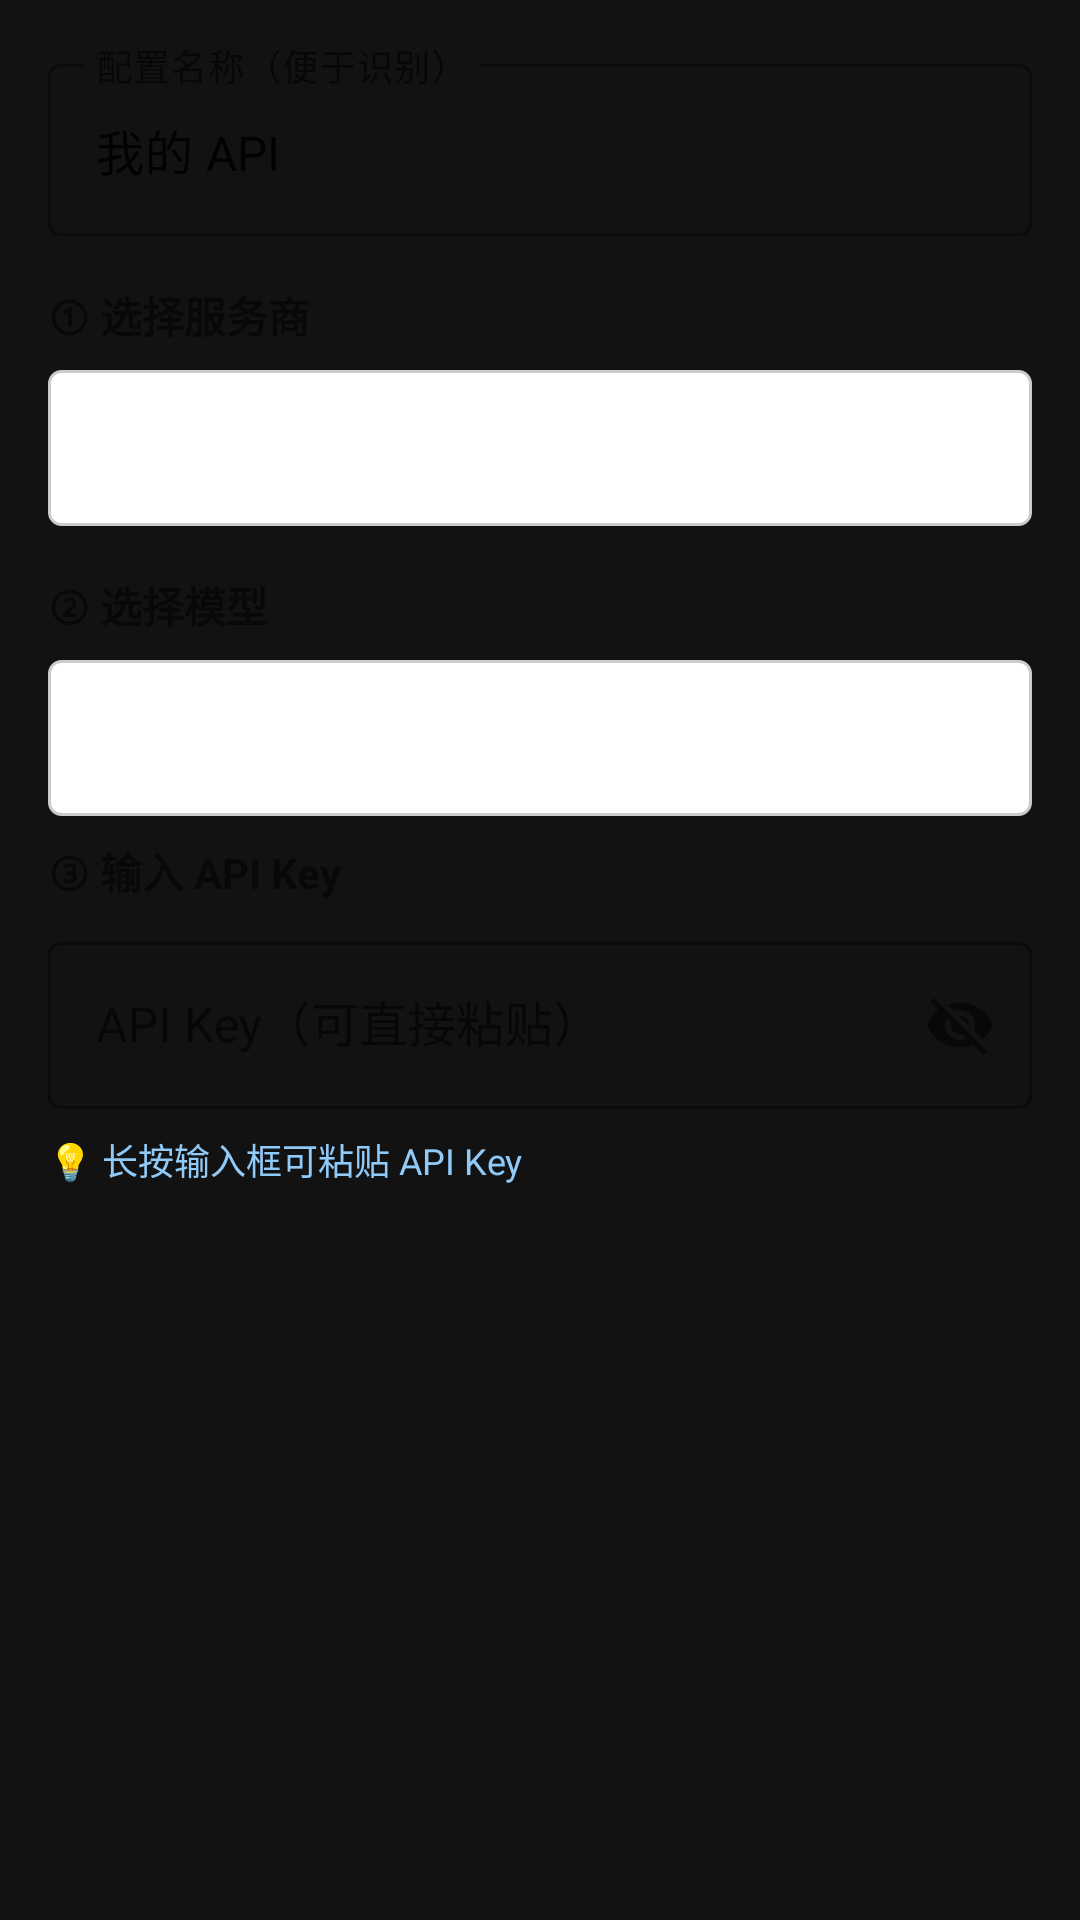

Write the Android layout XML for this screen, with the resource values it uses.
<!-- AndroidManifest.xml: application theme Theme.AutoGLMApp -->
<!-- res/layout/dialog_add_api.xml -->
<?xml version="1.0" encoding="utf-8"?>
<LinearLayout xmlns:android="http://schemas.android.com/apk/res/android"
    xmlns:app="http://schemas.android.com/apk/res-auto"
    android:layout_width="match_parent"
    android:layout_height="wrap_content"
    android:orientation="vertical"
    android:padding="16dp">

    
    <com.google.android.material.textfield.TextInputLayout
        android:layout_width="match_parent"
        android:layout_height="wrap_content"
        android:layout_marginBottom="16dp"
        android:hint="配置名称（便于识别）"
        style="@style/Widget.MaterialComponents.TextInputLayout.OutlinedBox">

        <com.google.android.material.textfield.TextInputEditText
            android:id="@+id/etName"
            android:layout_width="match_parent"
            android:layout_height="wrap_content"
            android:inputType="text"
            android:text="我的 API" />

    </com.google.android.material.textfield.TextInputLayout>

    
    <TextView
        android:layout_width="wrap_content"
        android:layout_height="wrap_content"
        android:text="① 选择服务商"
        android:textStyle="bold"
        android:textSize="14sp"
        android:layout_marginBottom="8dp" />

    <Spinner
        android:id="@+id/spinnerProvider"
        android:layout_width="match_parent"
        android:layout_height="52dp"
        android:layout_marginBottom="16dp"
        android:padding="8dp"
        android:background="@drawable/spinner_background" />

    
    <TextView
        android:layout_width="wrap_content"
        android:layout_height="wrap_content"
        android:text="② 选择模型"
        android:textStyle="bold"
        android:textSize="14sp"
        android:layout_marginBottom="8dp" />

    <Spinner
        android:id="@+id/spinnerModel"
        android:layout_width="match_parent"
        android:layout_height="52dp"
        android:layout_marginBottom="8dp"
        android:padding="8dp"
        android:background="@drawable/spinner_background" />

    
    <com.google.android.material.textfield.TextInputLayout
        android:id="@+id/layoutCustomModel"
        android:layout_width="match_parent"
        android:layout_height="wrap_content"
        android:layout_marginBottom="16dp"
        android:hint="自定义模型名称（可选）"
        android:visibility="gone"
        style="@style/Widget.MaterialComponents.TextInputLayout.OutlinedBox">

        <com.google.android.material.textfield.TextInputEditText
            android:id="@+id/etCustomModel"
            android:layout_width="match_parent"
            android:layout_height="wrap_content"
            android:inputType="text" />

    </com.google.android.material.textfield.TextInputLayout>

    
    <com.google.android.material.textfield.TextInputLayout
        android:id="@+id/layoutCustomEndpoint"
        android:layout_width="match_parent"
        android:layout_height="wrap_content"
        android:layout_marginBottom="16dp"
        android:hint="API 端点 URL"
        android:visibility="gone"
        style="@style/Widget.MaterialComponents.TextInputLayout.OutlinedBox">

        <com.google.android.material.textfield.TextInputEditText
            android:id="@+id/etCustomEndpoint"
            android:layout_width="match_parent"
            android:layout_height="wrap_content"
            android:inputType="textUri" />

    </com.google.android.material.textfield.TextInputLayout>

    
    <TextView
        android:layout_width="wrap_content"
        android:layout_height="wrap_content"
        android:text="③ 输入 API Key"
        android:textStyle="bold"
        android:textSize="14sp"
        android:layout_marginBottom="8dp" />

    <com.google.android.material.textfield.TextInputLayout
        android:layout_width="match_parent"
        android:layout_height="wrap_content"
        android:hint="API Key（可直接粘贴）"
        app:endIconMode="password_toggle"
        style="@style/Widget.MaterialComponents.TextInputLayout.OutlinedBox">

        <com.google.android.material.textfield.TextInputEditText
            android:id="@+id/etApiKey"
            android:layout_width="match_parent"
            android:layout_height="wrap_content"
            android:inputType="textMultiLine"
            android:maxLines="3"
            android:scrollHorizontally="true" />

    </com.google.android.material.textfield.TextInputLayout>

    
    <TextView
        android:layout_width="wrap_content"
        android:layout_height="wrap_content"
        android:layout_marginTop="8dp"
        android:text="💡 长按输入框可粘贴 API Key"
        android:textSize="12sp"
        android:textColor="@color/log_info" />

</LinearLayout>
<!-- resources referenced by this layout -->
<resources>
  <color name="log_info">#90CAF9</color>
  <!-- drawable spinner_background (drawable) -->
  <?xml version="1.0" encoding="utf-8"?>
  <shape xmlns:android="http://schemas.android.com/apk/res/android"
      android:shape="rectangle">
      <stroke
          android:width="1dp"
          android:color="#CCCCCC" />
      <corners android:radius="4dp" />
      <padding
          android:left="12dp"
          android:top="8dp"
          android:right="12dp"
          android:bottom="8dp" />
      <solid android:color="@android:color/white" />
  </shape>
  <style name="Theme.AutoGLMApp" parent="Theme.MaterialComponents.DayNight.NoActionBar">
          <item name="colorPrimary">@color/primary</item>
          <item name="colorPrimaryVariant">@color/primary_variant</item>
          <item name="colorOnPrimary">@color/on_primary</item>
          <item name="colorSecondary">@color/secondary</item>
          <item name="colorSecondaryVariant">@color/secondary_variant</item>
          <item name="colorOnSecondary">@color/on_secondary</item>
          <item name="android:statusBarColor">@color/splash_background</item>
          <item name="android:windowLightStatusBar">false</item>
          <item name="android:windowBackground">@color/splash_background</item>
      </style>
  <color name="primary">#121212</color>
  <color name="primary_variant">#00C853</color>
  <color name="on_primary">#FFFFFF</color>
  <color name="secondary">#00C853</color>
  <color name="secondary_variant">#009624</color>
  <color name="on_secondary">#000000</color>
  <color name="splash_background">#121212</color>
</resources>
